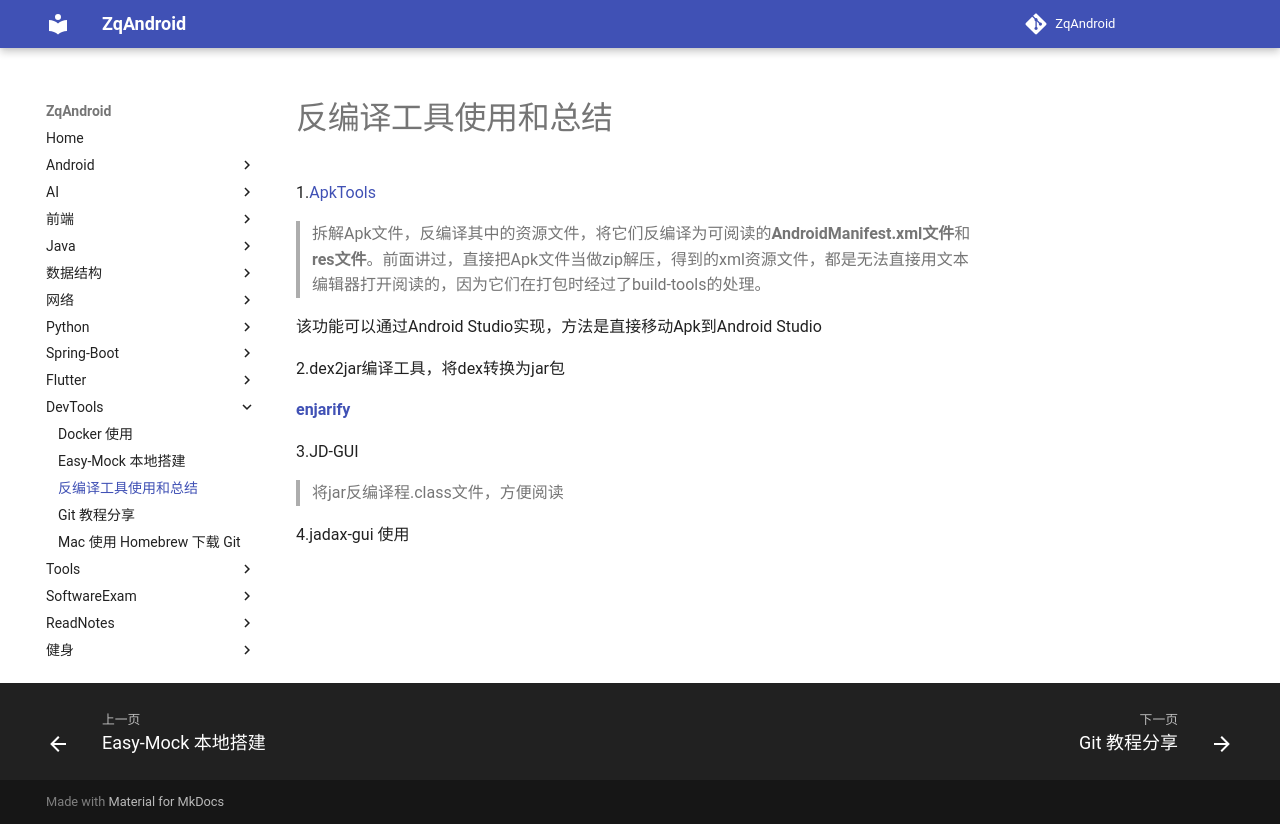

repository: zqLrr/ZqAndroid · page: DevTools/反编译工具使用和总结/index.html · generator: mkdocs

# 反编译工具使用和总结

1.[ApkTools](https://bitbucket.org/iBotPeaches/apktool/downloads)

> 拆解Apk文件，反编译其中的资源文件，将它们反编译为可阅读的**AndroidManifest.xml文件**和**res文件**。前面讲过，直接把Apk文件当做zip解压，得到的xml资源文件，都是无法直接用文本编辑器打开阅读的，因为它们在打包时经过了build-tools的处理。

该功能可以通过Android Studio实现，方法是直接移动Apk到Android Studio

2.dex2jar编译工具，将dex转换为jar包

[**enjarify**](https://github.com/google/enjarify)

3.JD-GUI

> 将jar反编译程.class文件，方便阅读

4.jadax-gui 使用
